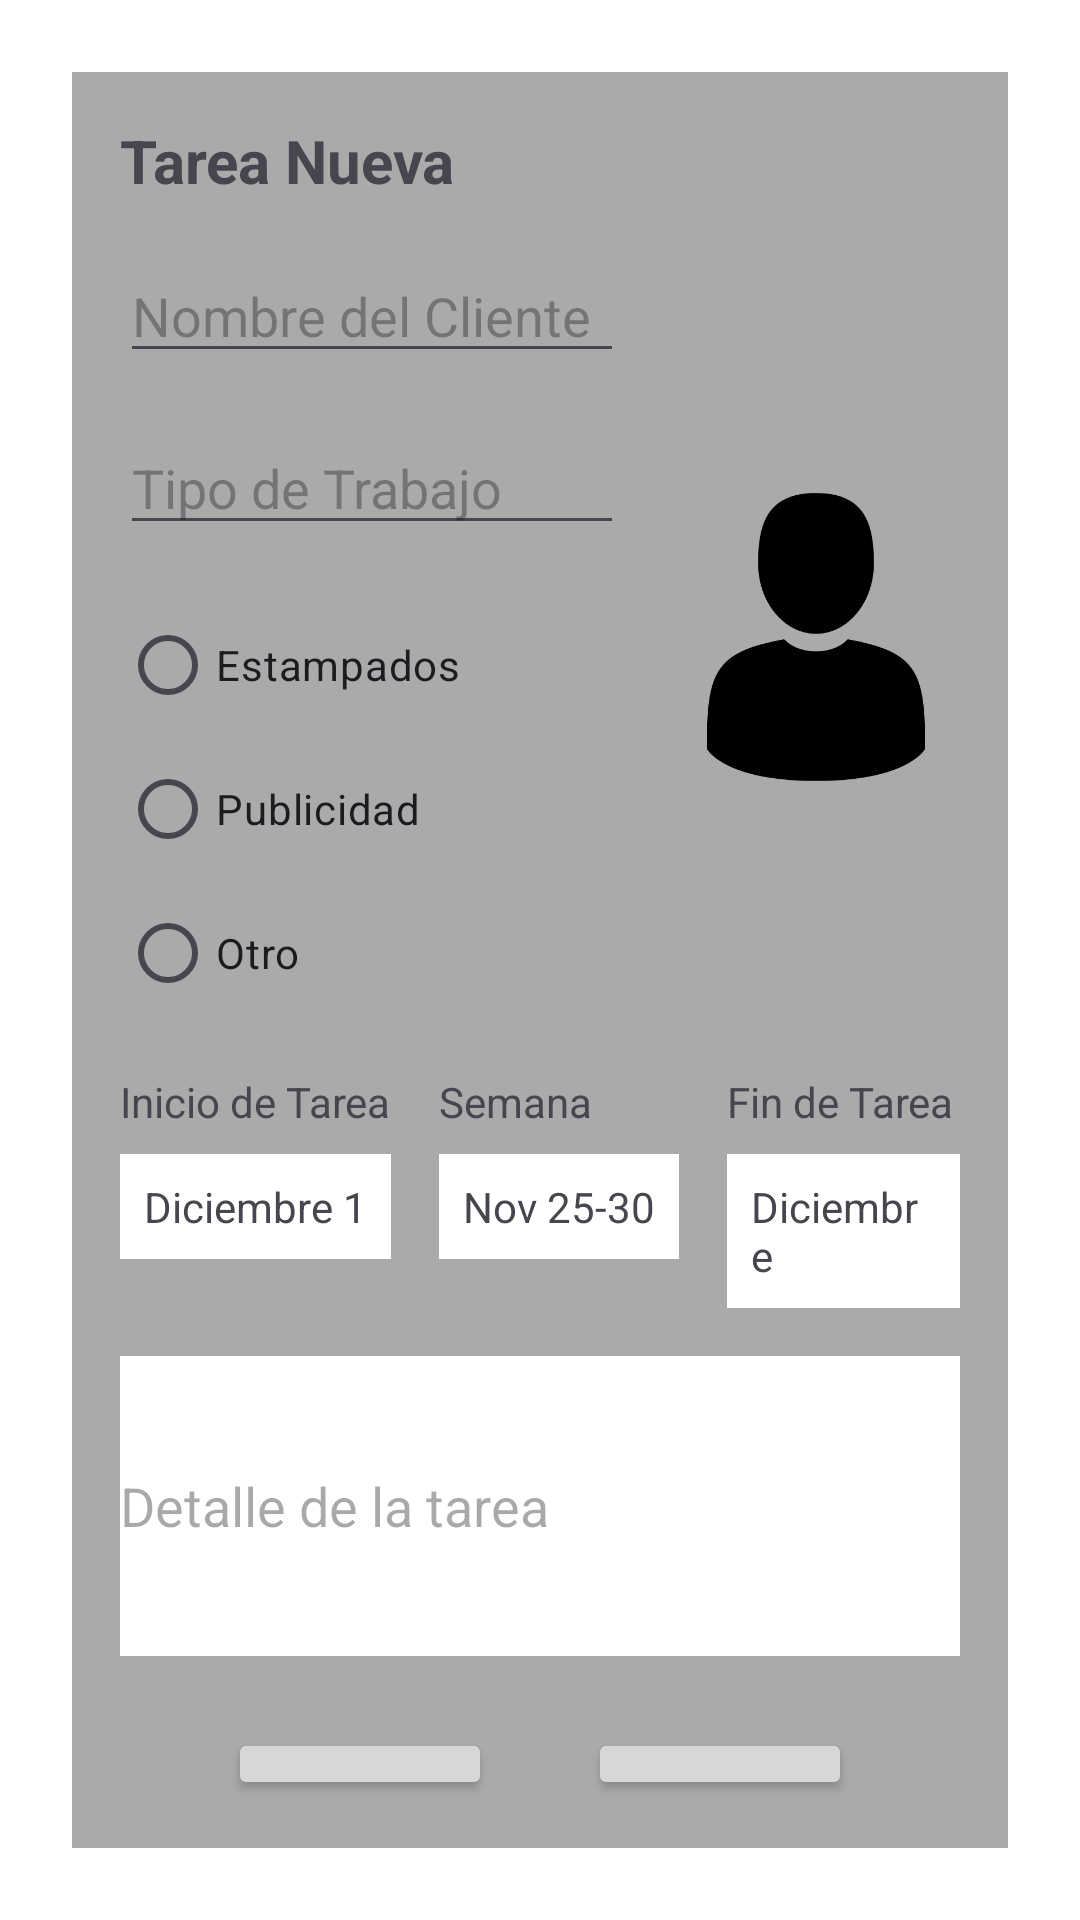

Write the Android layout XML for this screen, with the resource values it uses.
<!-- AndroidManifest.xml: application theme Theme.Apliacion -->
<!-- res/layout/agregartareas.xml -->
<?xml version="1.0" encoding="utf-8"?>
<LinearLayout xmlns:android="http://schemas.android.com/apk/res/android"
    android:layout_width="match_parent"
    android:layout_height="match_parent"
    android:orientation="vertical"
    android:padding="16dp"
    android:background="@android:color/white">

    <LinearLayout
        android:layout_width="match_parent"
        android:layout_height="wrap_content"
        android:orientation="vertical"
        android:padding="16dp"
        android:background="@android:color/darker_gray"
        android:layout_margin="8dp">

        <TextView
            android:id="@+id/titulo"
            android:layout_width="wrap_content"
            android:layout_height="wrap_content"
            android:text="Tarea Nueva"
            android:textSize="20sp"
            android:textStyle="bold"
            android:layout_marginBottom="16dp" />

        <LinearLayout
            android:layout_width="match_parent"
            android:layout_height="wrap_content"
            android:orientation="horizontal">

            <LinearLayout
                android:layout_width="0dp"
                android:layout_height="wrap_content"
                android:layout_weight="2"
                android:orientation="vertical"
                android:layout_marginEnd="16dp">

                <EditText
                    android:id="@+id/nombreCliente"
                    android:layout_width="match_parent"
                    android:layout_height="wrap_content"
                    android:hint="Nombre del Cliente"
                    android:layout_marginBottom="16dp" />

                <EditText
                    android:id="@+id/tipoTrabajo"
                    android:layout_width="match_parent"
                    android:layout_height="wrap_content"
                    android:hint="Tipo de Trabajo"
                    android:layout_marginBottom="16dp" />

                <RadioGroup
                    android:id="@+id/grupoRadios"
                    android:layout_width="match_parent"
                    android:layout_height="wrap_content"
                    android:orientation="vertical">

                    <RadioButton
                        android:id="@+id/radio_estampados"
                        android:layout_width="wrap_content"
                        android:layout_height="wrap_content"
                        android:text="Estampados" />

                    <RadioButton
                        android:id="@+id/radio_publicidad"
                        android:layout_width="wrap_content"
                        android:layout_height="wrap_content"
                        android:text="Publicidad" />

                    <RadioButton
                        android:id="@+id/radio_opcion3"
                        android:layout_width="wrap_content"
                        android:layout_height="wrap_content"
                        android:text="Otro" />
                </RadioGroup>

            </LinearLayout>

            <ImageView
                android:id="@+id/imagenUsuario"
                android:layout_width="96dp"
                android:layout_height="96dp"
                android:src="@drawable/avatar"
                android:layout_gravity="center_vertical"
                android:background="@android:color/transparent" />
        </LinearLayout>

        <LinearLayout
            android:layout_width="match_parent"
            android:layout_height="wrap_content"
            android:orientation="horizontal"
            android:layout_marginTop="16dp">

            <LinearLayout
                android:layout_width="wrap_content"
                android:layout_height="wrap_content"
                android:orientation="vertical"
                android:layout_marginEnd="16dp">

                <TextView
                    android:layout_width="wrap_content"
                    android:layout_height="wrap_content"
                    android:layout_marginBottom="8dp"
                    android:text="Inicio de Tarea" />

                <TextView
                    android:id="@+id/textoDia"
                    android:layout_width="wrap_content"
                    android:layout_height="wrap_content"
                    android:text="Diciembre 1"
                    android:background="@android:color/white"
                    android:padding="8dp" />
            </LinearLayout>

            <LinearLayout
                android:layout_width="wrap_content"
                android:layout_height="wrap_content"
                android:orientation="vertical"
                android:layout_marginEnd="16dp">

                <TextView
                    android:layout_width="wrap_content"
                    android:layout_height="wrap_content"
                    android:text="Semana"
                    android:layout_marginBottom="8dp" />

                <TextView
                    android:id="@+id/textoSemana"
                    android:layout_width="wrap_content"
                    android:layout_height="wrap_content"
                    android:text="Nov 25-30"
                    android:background="@android:color/white"
                    android:padding="8dp" />
            </LinearLayout>

            <LinearLayout
                android:layout_width="wrap_content"
                android:layout_height="wrap_content"
                android:orientation="vertical">

                <TextView
                    android:layout_width="wrap_content"
                    android:layout_height="wrap_content"
                    android:text="Fin de Tarea"
                    android:layout_marginBottom="8dp" />

                <TextView
                    android:id="@+id/textoMes"
                    android:layout_width="wrap_content"
                    android:layout_height="wrap_content"
                    android:text="Diciembre"
                    android:background="@android:color/white"
                    android:padding="8dp" />
            </LinearLayout>

        </LinearLayout>

        <EditText
            android:id="@+id/detallesTarea"
            android:layout_width="match_parent"
            android:layout_height="wrap_content"
            android:hint="Detalle de la tarea"
            android:background="@android:color/white"
            android:minHeight="100dp"
            android:layout_marginTop="16dp" />

        <LinearLayout
            android:layout_width="match_parent"
            android:layout_height="wrap_content"
            android:orientation="horizontal"
            android:gravity="center"
            android:layout_marginTop="24dp">

            <Button
                android:id="@+id/botonGuardar"
                android:layout_width="wrap_content"
                android:layout_height="wrap_content"
                android:text="Guardar"
                android:layout_marginEnd="32dp" />

            <Button
                android:id="@+id/botonBorrar"
                android:layout_width="wrap_content"
                android:layout_height="wrap_content"
                android:text="Borrar" />
        </LinearLayout>

    </LinearLayout>

</LinearLayout>
<!-- resources referenced by this layout -->
<resources>
  <!-- drawable avatar: png bitmap (drawable, 9241 bytes) -->
  <style name="Theme.Apliacion" parent="Base.Theme.Apliacion" />
  <style name="Base.Theme.Apliacion" parent="Theme.Material3.DayNight.NoActionBar">
          
          
      </style>
</resources>
